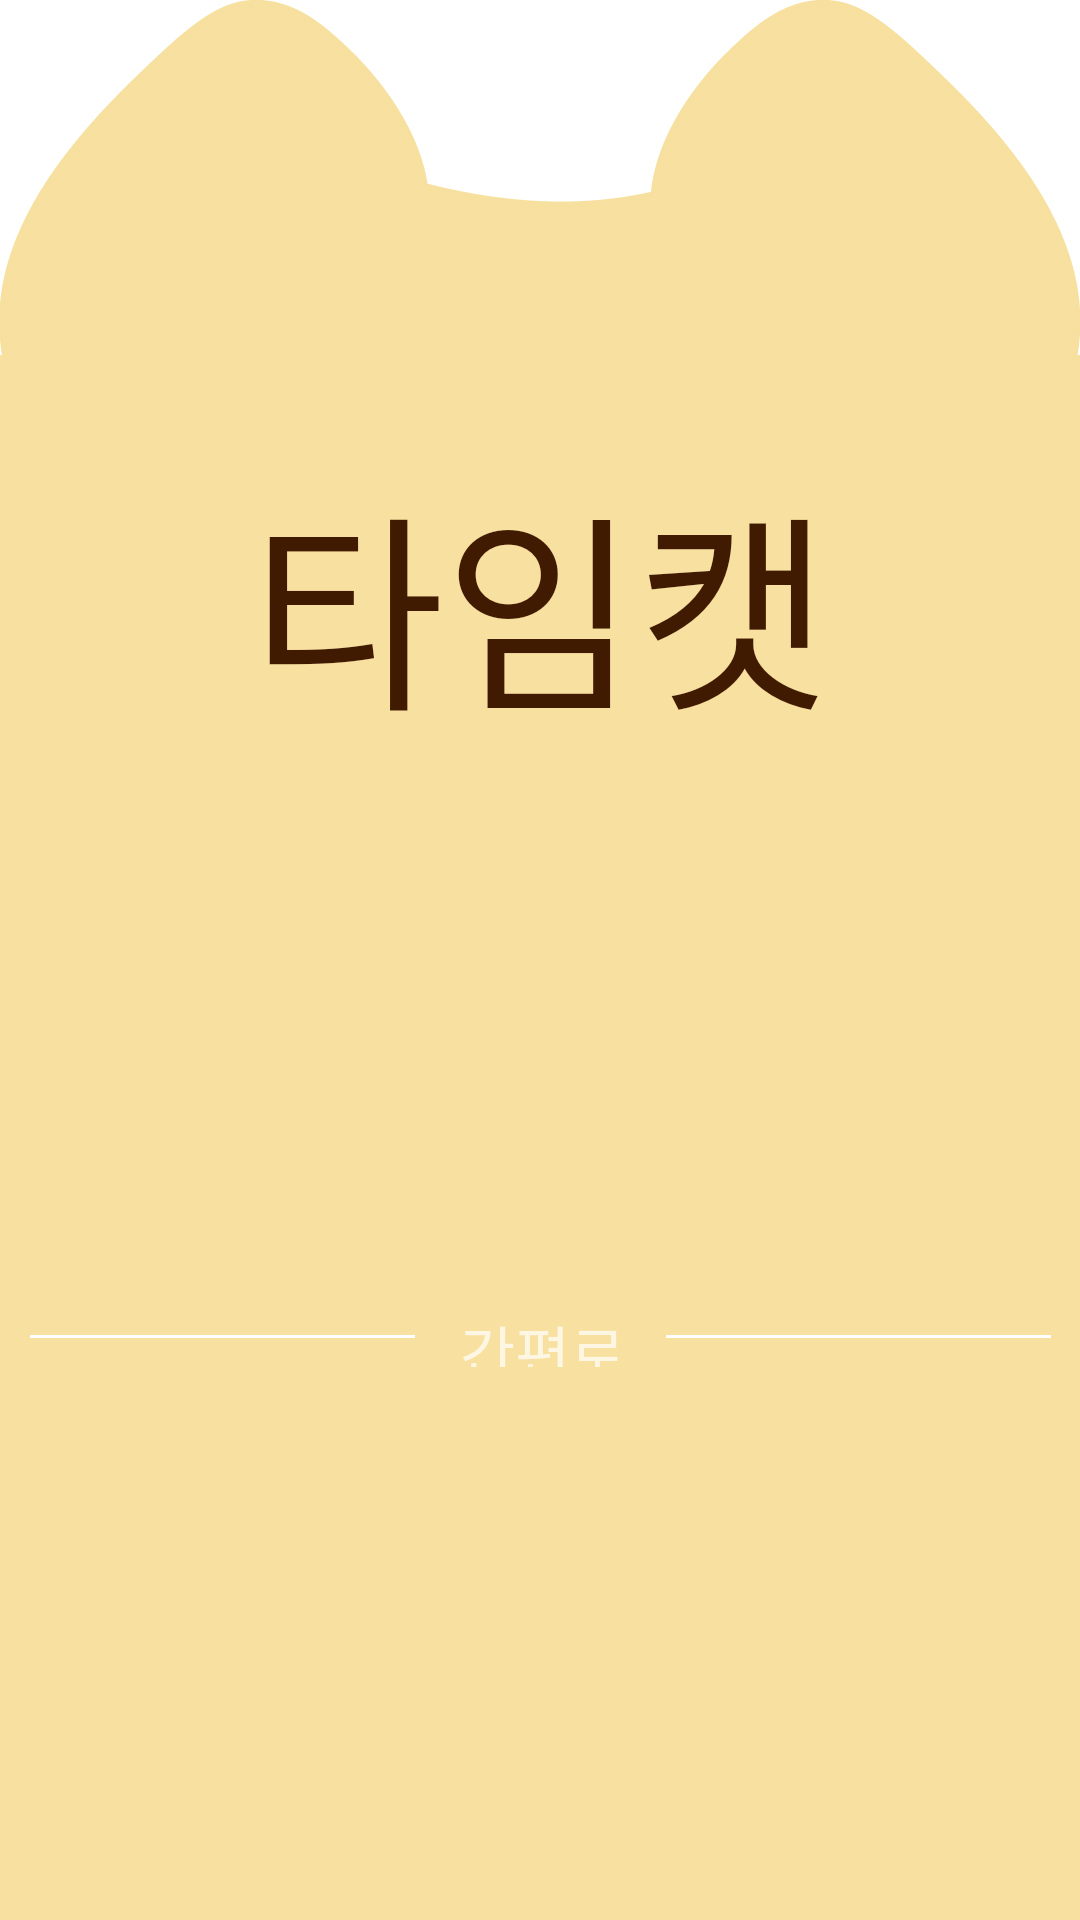

Reconstruct the res/layout file that produces this screen, plus the resources it refers to.
<!-- AndroidManifest.xml: application theme Theme.AppCompat.NoActionBar -->
<!-- res/layout/activity_main.xml -->
<?xml version="1.0" encoding="utf-8"?>
<LinearLayout xmlns:android="http://schemas.android.com/apk/res/android"
    xmlns:app="http://schemas.android.com/apk/res-auto"
    xmlns:tools="http://schemas.android.com/tools"
    android:layout_width="match_parent"
    android:layout_height="match_parent"
    android:background="@drawable/back2"
    android:orientation="vertical"
    tools:context=".MainActivity">

    <TextView
        android:id="@+id/timecatTitle"
        android:layout_width="match_parent"
        android:layout_height="wrap_content"
        android:fontFamily="@font/binggreabold"
        android:gravity="center"
        android:paddingTop="150dp"
        android:text="타임캣"
        android:textColor="#401A01"
        android:textSize="70sp" />


    <LinearLayout
        android:layout_width="match_parent"
        android:layout_height="8dp"
        android:layout_weight="1"
        android:gravity="center"
        android:orientation="vertical">

        <LinearLayout
            android:layout_width="match_parent"
            android:layout_height="50dp"
            android:orientation="horizontal">

            <ImageView
                android:id="@+id/button"
                android:layout_width="fill_parent"
                android:layout_height="1dp"
                android:layout_gravity="center"
                android:layout_marginLeft="10dp"
                android:layout_marginRight="10dp"
                android:layout_weight="1"
                android:background="#FFFFFF"
                android:backgroundTint="#FFFFFF" />

            <TextView
                android:id="@+id/textView"
                android:layout_width="fill_parent"
                android:layout_height="20dp"
                android:layout_gravity="center"
                android:layout_weight="1.4"
                android:fontFamily="@font/binggreabold"
                android:text=" 간편로그인"
                android:textSize="20sp" />

            <ImageView
                android:id="@+id/button2"
                android:layout_width="fill_parent"
                android:layout_height="1dp"
                android:layout_gravity="center"
                android:layout_marginLeft="10dp"
                android:layout_marginRight="10dp"
                android:layout_weight="1"
                android:background="#FFFFFF"
                android:backgroundTint="#FFFFFF" />
        </LinearLayout>

        <ImageButton
            android:id="@+id/login"
            android:layout_width="300dp"
            android:layout_height="wrap_content"
            android:background="#00FFFFFF"
            android:scaleType="fitCenter"
            android:src="@drawable/kakao_login_large_wide" />

    </LinearLayout>

</LinearLayout>
<!-- resources referenced by this layout -->
<resources>
  <!-- drawable back2: jpg bitmap (drawable, 62994 bytes) -->
</resources>
